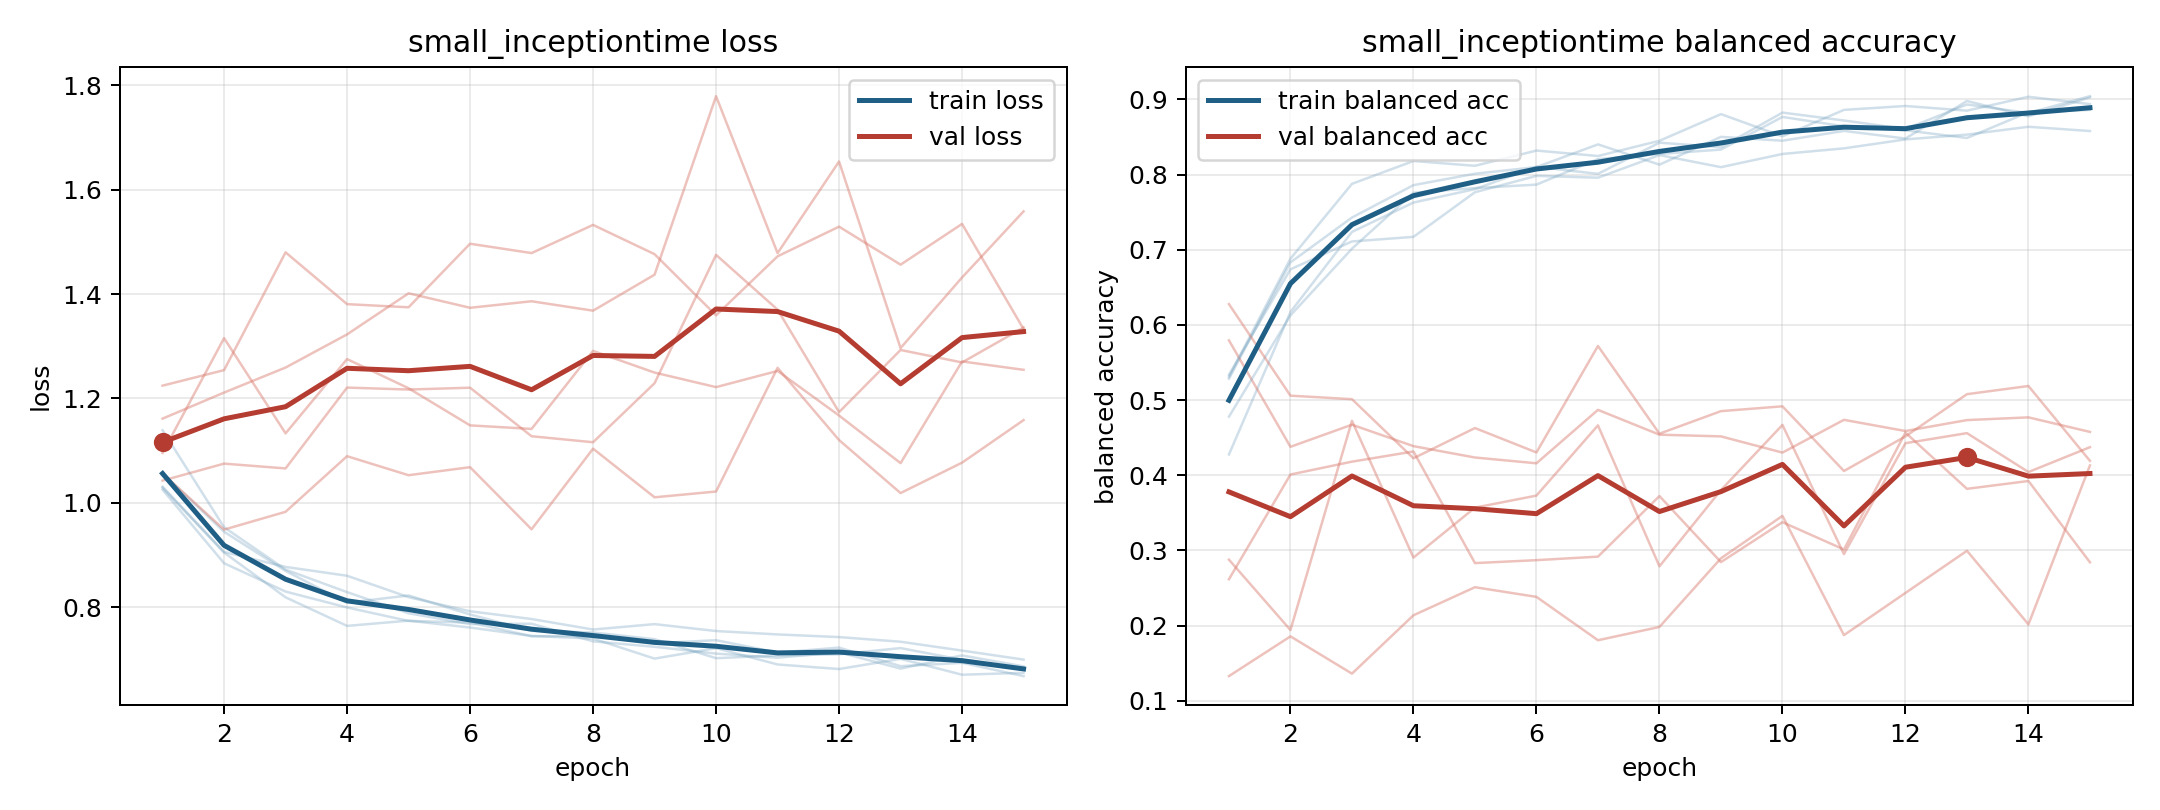

The table this chart was drawn from, first rows:
model, fold, epoch, train_loss, train_balanced_accuracy, val_loss, val_balanced_accuracy
small_inceptiontime, 1, 1, 1.025, 0.5284, 1.225, 0.1328
small_inceptiontime, 1, 2, 0.8845, 0.6831, 1.254, 0.1857
small_inceptiontime, 1, 3, 0.8302, 0.7428, 1.48, 0.1361
small_inceptiontime, 1, 4, 0.7998, 0.7859, 1.381, 0.2137
small_inceptiontime, 1, 5, 0.774, 0.8011, 1.375, 0.2511
small_inceptiontime, 1, 6, 0.7709, 0.8099, 1.496, 0.2382
small_inceptiontime, 1, 7, 0.7447, 0.8401, 1.478, 0.1805
small_inceptiontime, 1, 8, 0.7454, 0.8132, 1.532, 0.1982
small_inceptiontime, 1, 9, 0.7313, 0.8501, 1.476, 0.2896
small_inceptiontime, 1, 10, 0.7371, 0.845, 1.359, 0.346
small_inceptiontime, 1, 11, 0.7134, 0.8581, 1.472, 0.1873
small_inceptiontime, 1, 12, 0.7229, 0.8479, 1.529, 0.2435
small_inceptiontime, 1, 13, 0.6874, 0.8978, 1.456, 0.2995
small_inceptiontime, 1, 14, 0.6938, 0.8775, 1.534, 0.2016
small_inceptiontime, 1, 15, 0.6684, 0.9025, 1.333, 0.4131
small_inceptiontime, 2, 1, 1.029, 0.531, 1.161, 0.2617
small_inceptiontime, 2, 2, 0.9049, 0.6881, 1.211, 0.401
small_inceptiontime, 2, 3, 0.8192, 0.7876, 1.259, 0.4181
small_inceptiontime, 2, 4, 0.7645, 0.818, 1.323, 0.4316
small_inceptiontime, 2, 5, 0.7745, 0.8116, 1.401, 0.2832
small_inceptiontime, 2, 6, 0.7614, 0.8319, 1.374, 0.2871
small_inceptiontime, 2, 7, 0.7453, 0.8247, 1.386, 0.2917
small_inceptiontime, 2, 8, 0.7402, 0.8449, 1.368, 0.3723
small_inceptiontime, 2, 9, 0.7019, 0.8804, 1.437, 0.2845
small_inceptiontime, 2, 10, 0.7218, 0.8508, 1.779, 0.3376
small_inceptiontime, 2, 11, 0.6906, 0.886, 1.478, 0.3013
small_inceptiontime, 2, 12, 0.6819, 0.8912, 1.654, 0.4567
small_inceptiontime, 2, 13, 0.7014, 0.885, 1.296, 0.3819
small_inceptiontime, 2, 14, 0.671, 0.9035, 1.432, 0.3923
small_inceptiontime, 2, 15, 0.6746, 0.8937, 1.558, 0.2842
small_inceptiontime, 3, 1, 1.139, 0.4277, 1.043, 0.5794
small_inceptiontime, 3, 2, 0.9534, 0.6171, 1.075, 0.4378
small_inceptiontime, 3, 3, 0.8724, 0.7237, 1.066, 0.4672
small_inceptiontime, 3, 4, 0.8291, 0.7627, 1.221, 0.4387
small_inceptiontime, 3, 5, 0.7887, 0.7806, 1.217, 0.4236
small_inceptiontime, 3, 6, 0.768, 0.8103, 1.221, 0.4159
small_inceptiontime, 3, 7, 0.7686, 0.8009, 1.128, 0.487
small_inceptiontime, 3, 8, 0.7349, 0.8424, 1.116, 0.454
small_inceptiontime, 3, 9, 0.7245, 0.8363, 1.229, 0.4517
small_inceptiontime, 3, 10, 0.7114, 0.8824, 1.475, 0.4301
small_inceptiontime, 3, 11, 0.7036, 0.8719, 1.37, 0.4737
small_inceptiontime, 3, 12, 0.7139, 0.8605, 1.174, 0.4588
small_inceptiontime, 3, 13, 0.6827, 0.8932, 1.293, 0.4734
small_inceptiontime, 3, 14, 0.7079, 0.8818, 1.269, 0.477
small_inceptiontime, 3, 15, 0.687, 0.9042, 1.336, 0.4577
small_inceptiontime, 4, 1, 1.031, 0.5336, 1.096, 0.2877
small_inceptiontime, 4, 2, 0.9061, 0.674, 1.315, 0.1941
small_inceptiontime, 4, 3, 0.8774, 0.711, 1.133, 0.4724
small_inceptiontime, 4, 4, 0.8605, 0.7171, 1.275, 0.2904
small_inceptiontime, 4, 5, 0.8195, 0.7765, 1.22, 0.3569
small_inceptiontime, 4, 6, 0.7925, 0.7982, 1.148, 0.373
small_inceptiontime, 4, 7, 0.7777, 0.7958, 1.142, 0.4664
small_inceptiontime, 4, 8, 0.7575, 0.8259, 1.291, 0.2789
small_inceptiontime, 4, 9, 0.7679, 0.8098, 1.25, 0.3803
small_inceptiontime, 4, 10, 0.7547, 0.8274, 1.222, 0.4669
small_inceptiontime, 4, 11, 0.7482, 0.8348, 1.253, 0.2951
small_inceptiontime, 4, 12, 0.7431, 0.8467, 1.167, 0.4426
small_inceptiontime, 4, 13, 0.7342, 0.8531, 1.076, 0.456
small_inceptiontime, 4, 14, 0.7172, 0.8635, 1.271, 0.4043
small_inceptiontime, 4, 15, 0.7, 0.8579, 1.255, 0.4373
... 15 more rows
